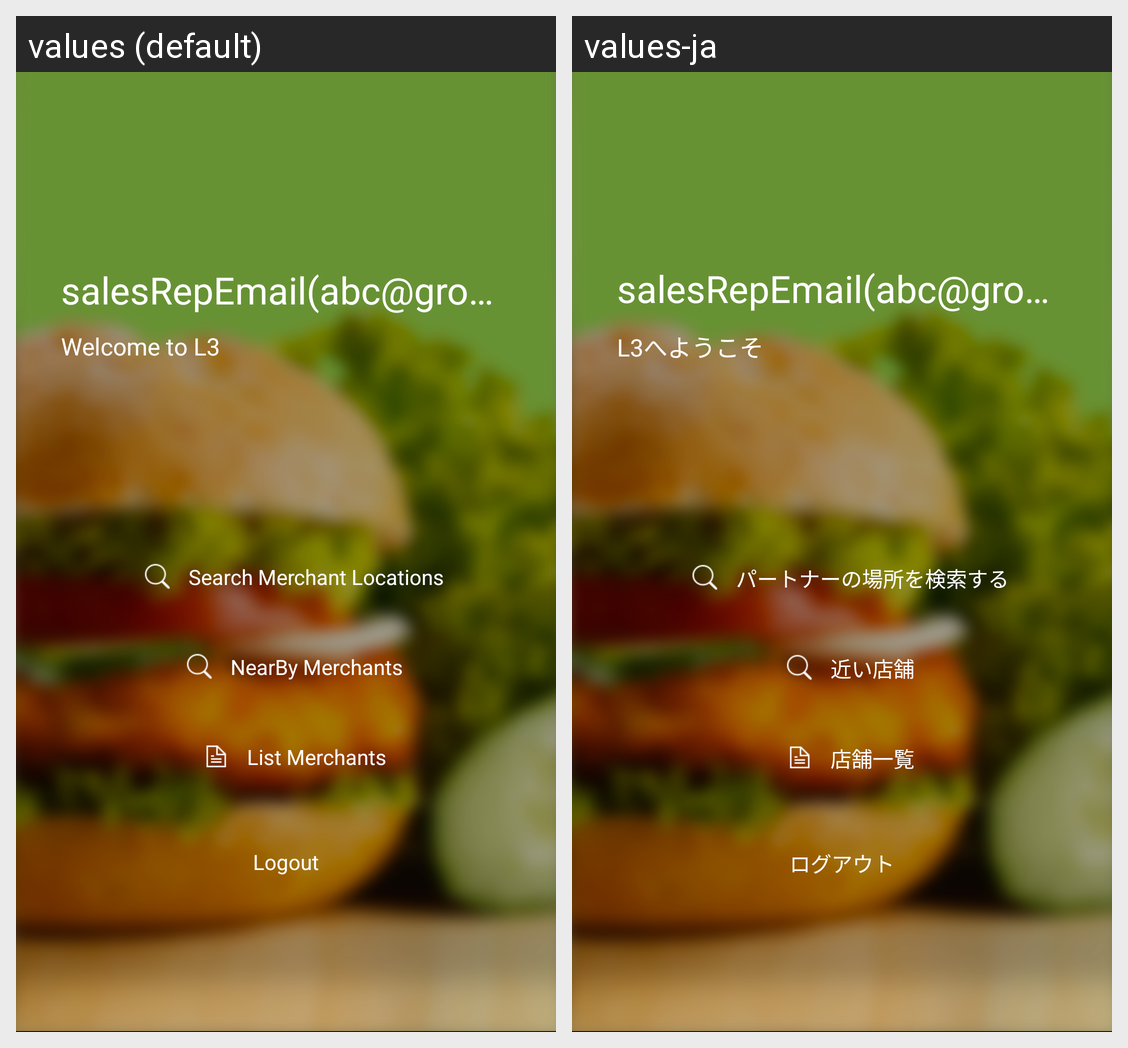

Strings drawn on this Android screen and how each of the app's shown locales translates them:
Android screen res/layout/activity_select_option.xml rendered under 2 locales, left to right: values (default), values-ja. Device: Nexus 5 (rendered at 1080×1920; each locale shown at half size, 540×960, under a caption strip naming it); theme android:Theme.NoTitleBar.
Strings drawn on this screen, with the default value and each locale's value (text and hints the layout hard-codes, and strings that could not be matched under every locale, appear in the picture but are not listed):

sales_rep_email
  values: salesRepEmail(abc@groupon.com)
  values-ja: salesRepEmail(abc@groupon.com)

welcome_title
  values: Welcome to L3
  values-ja: L3へようこそ

search_merchant_location
  values: Search Merchant Locations
  values-ja: パートナーの場所を検索する

nearby_merchants
  values: NearBy Merchants
  values-ja: 近い店舗

list_merchants
  values: List Merchants
  values-ja: 店舗一覧

logout
  values: Logout
  values-ja: ログアウト
